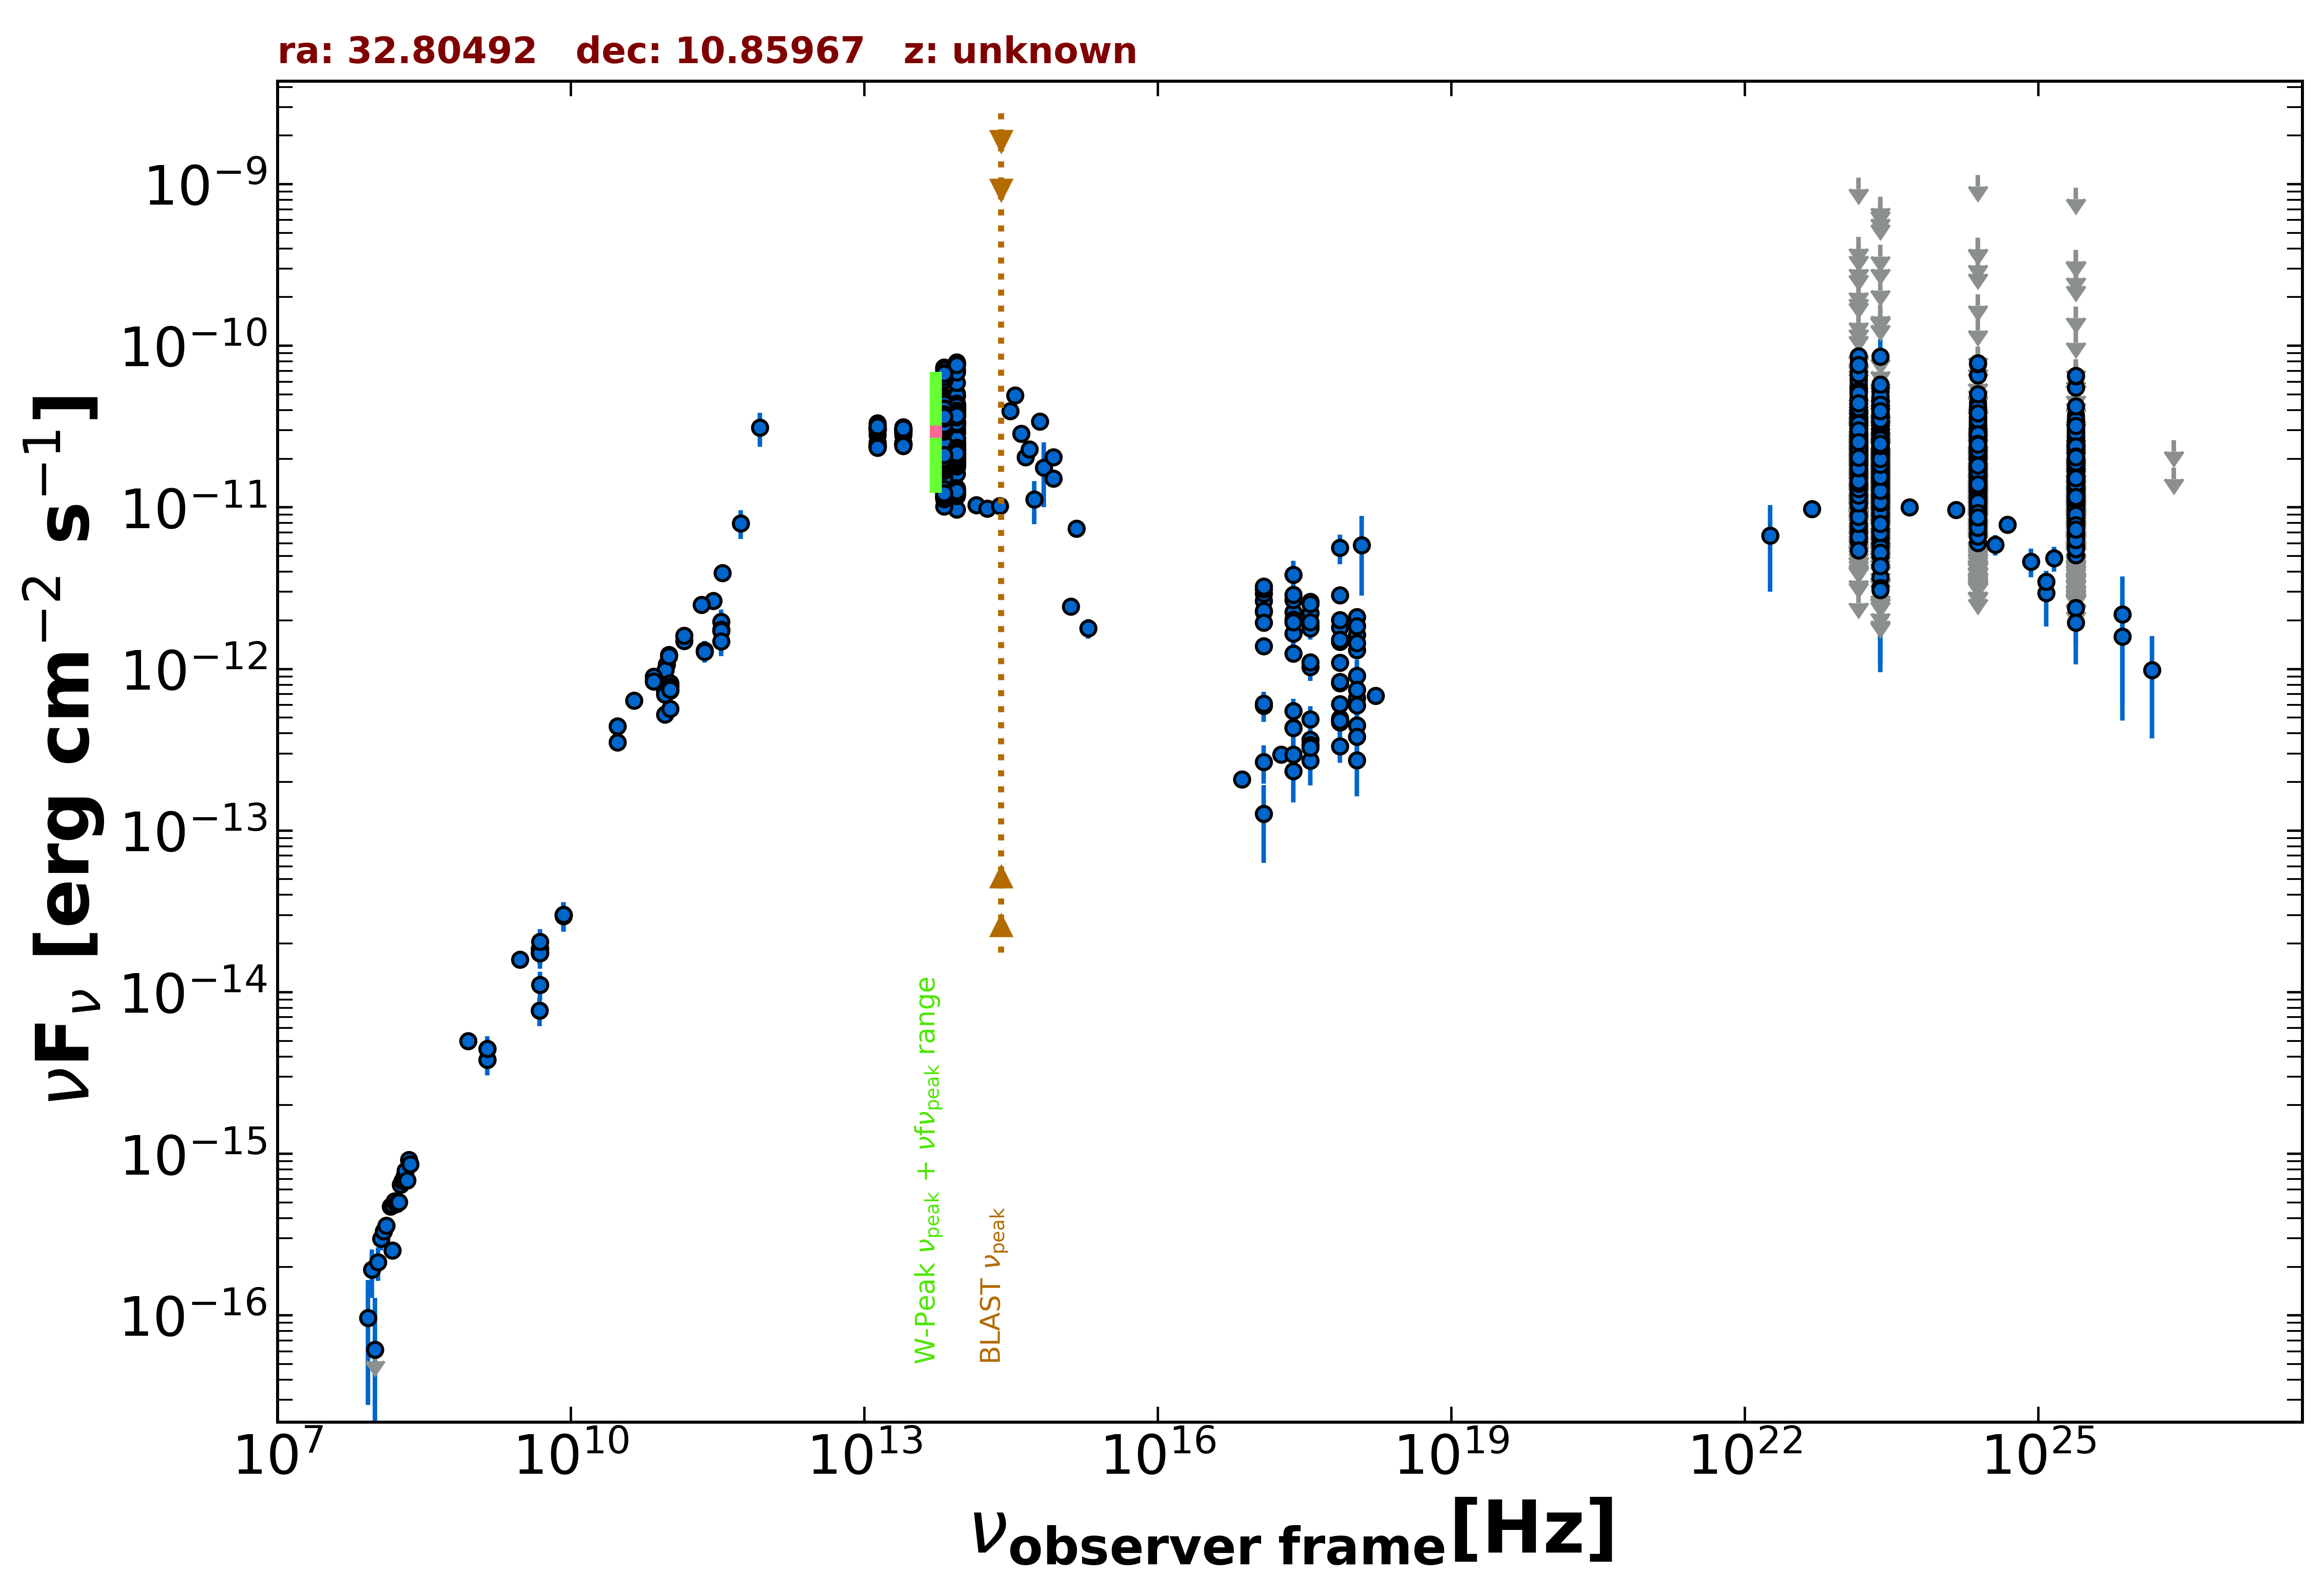

Source data for this figure (header and first rows):
freq., flux, err_flux, MJD_start, MJD_end, flag, catalog, reference
1.400e+09, 4.456e-15, 1.345e-16, 55000, 55000, , NVSS, Condon et al. 1998  AJ  115  1693
8.870e+08, 4.975e-15, 3.530e-16, 55000, 55000, , RACS, Hale et al. 2021  PASA  38  e058
3.000e+09, 1.596e-14, 3.500e-17, 55000, 55000, , VLASSQL, Gordon et al. 2021  ApJS  255  30
2.418e+17, 4.334e-13, 1.025e-14, 55000, 55000, , 4XMM-DR13, Webb et al. 2020  A&A  641  A136
7.253e+16, 2.079e-13, 9.700e-15, 55000, 55000, , 4XMM-DR13, Webb et al. 2020  A&A  641  A136
1.813e+17, 2.958e-13, 8.150e-15, 55000, 55000, , 4XMM-DR13, Webb et al. 2020  A&A  641  A136
3.627e+17, 3.652e-13, 8.150e-15, 55000, 55000, , 4XMM-DR13, Webb et al. 2020  A&A  641  A136
7.253e+17, 4.959e-13, 1.435e-14, 55000, 55000, , 4XMM-DR13, Webb et al. 2020  A&A  641  A136
1.692e+18, 6.822e-13, 3.365e-14, 55000, 55000, , 4XMM-DR13, Webb et al. 2020  A&A  641  A136
2.418e+17, 3.828e-12, 8.535e-13, 55000, 55000, , XMMSL2, Saxton et al. 2008  A&A  480  611
7.253e+17, 5.617e-12, 1.162e-12, 55000, 55000, , XMMSL2, Saxton et al. 2008  A&A  480  611
1.209e+18, 5.844e-12, 3.004e-12, 55000, 55000, , XMMSL2, Saxton et al. 2008  A&A  480  611
2.418e+17, 2.252e-12, 5.000e-14, 55260, 58668, , 1OUSX, Giommi et al. in preparation
1.209e+17, 2.648e-12, 5.700e-14, 55260, 58668, , 1OUSX, Giommi et al. in preparation
3.627e+17, 1.856e-12, 4.400e-14, 55260, 58668, , 1OUSX, Giommi et al. in preparation
7.253e+17, 1.476e-12, 2.100e-14, 55260, 58668, , 1OUSX, Giommi et al. in preparation
1.088e+18, 1.312e-12, 4.500e-14, 55260, 58668, , 1OUSX, Giommi et al. in preparation
7.253e+17, 2.860e-12, 5.100e-14, 55000, 55000, , 2SXPS, Evans et al. 2020  ApJS  247  54
1.209e+17, 2.934e-12, 8.050e-14, 55000, 55000, , 2SXPS, Evans et al. 2020  ApJS  247  54
3.627e+17, 2.610e-12, 7.450e-14, 55000, 55000, , 2SXPS, Evans et al. 2020  ApJS  247  54
1.088e+18, 2.093e-12, 9.000e-14, 55000, 55000, , 2SXPS, Evans et al. 2020  ApJS  247  54
1.500e+08, 2.524e-16, 2.565e-17, 55000, 55000, , TGSS150, Intema et al. 2017  A&A  598  A781
8.400e+09, 3.004e-14, 0.000e+00, 55000, 55000, , CRATES, Healey et al. 2007  ApJS  171  61
4.800e+09, 1.843e-14, 1.630e-15, 55000, 55000, , GB6, Gregory et al. 1996  ApJS  103  427
4.800e+09, 1.747e-14, 2.400e-15, 55000, 55000, , GB87, Gregory et al. 1992  VizieR  VIII/14/j20…
4.850e+09, 1.746e-14, 0.000e+00, 55000, 55000, , NORTH20, White and Becker  1992  ApJS  79  331
1.400e+09, 3.822e-15, 0.000e+00, 55000, 55000, , NORTH20, White and Becker  1992  ApJS  79  331
2.850e+11, 2.636e-12, 2.565e-13, 57183, 57183, , ALMA, Bonato et al. 2019  MNRAS  485  1188
9.506e+10, 1.070e-12, 9.485e-14, 57183, 57183, , ALMA, Bonato et al. 2019  MNRAS  485  1188
9.262e+10, 9.859e-13, 4.920e-14, 57269, 57269, , ALMA, Bonato et al. 2019  MNRAS  485  1188
3.435e+11, 1.958e-12, 3.820e-13, 57373, 57373, , ALMA, Bonato et al. 2019  MNRAS  485  1188
9.150e+10, 7.412e-13, 7.045e-14, 57373, 57373, , ALMA, Bonato et al. 2019  MNRAS  485  1188
1.035e+11, 7.866e-13, 7.470e-14, 57373, 57373, , ALMA, Bonato et al. 2019  MNRAS  485  1188
3.435e+11, 1.752e-12, 3.415e-13, 57375, 57375, , ALMA, Bonato et al. 2019  MNRAS  485  1188
9.150e+10, 7.686e-13, 7.300e-14, 57375, 57375, , ALMA, Bonato et al. 2019  MNRAS  485  1188
1.035e+11, 8.176e-13, 7.765e-14, 57375, 57375, , ALMA, Bonato et al. 2019  MNRAS  485  1188
2.330e+11, 1.305e-12, 1.890e-13, 57379, 57379, , ALMA, Bonato et al. 2019  MNRAS  485  1188
9.150e+10, 7.229e-13, 6.865e-14, 57379, 57379, , ALMA, Bonato et al. 2019  MNRAS  485  1188
9.150e+10, 7.229e-13, 6.865e-14, 57379, 57379, , ALMA, Bonato et al. 2019  MNRAS  485  1188
1.035e+11, 7.762e-13, 7.375e-14, 57379, 57379, , ALMA, Bonato et al. 2019  MNRAS  485  1188
2.330e+11, 1.281e-12, 1.855e-13, 57379, 57379, , ALMA, Bonato et al. 2019  MNRAS  485  1188
1.035e+11, 7.348e-13, 6.975e-14, 57379, 57379, , ALMA, Bonato et al. 2019  MNRAS  485  1188
3.435e+11, 1.717e-12, 2.065e-13, 57450, 57450, , ALMA, Bonato et al. 2019  MNRAS  485  1188
9.150e+10, 6.954e-13, 3.660e-14, 57450, 57450, , ALMA, Bonato et al. 2019  MNRAS  485  1188
1.035e+11, 7.452e-13, 4.140e-14, 57450, 57450, , ALMA, Bonato et al. 2019  MNRAS  485  1188
3.435e+11, 1.487e-12, 2.885e-13, 57646, 57646, , ALMA, Bonato et al. 2019  MNRAS  485  1188
9.150e+10, 5.243e-13, 4.940e-14, 57646, 57646, , ALMA, Bonato et al. 2019  MNRAS  485  1188
1.035e+11, 5.661e-13, 5.385e-14, 57646, 57646, , ALMA, Bonato et al. 2019  MNRAS  485  1188
1.000e+11, 1.221e-12, 6.600e-14, 55000, 55000, , PCCS2100, GHz The Planck Collaboration 2018  A&A  …
1.430e+11, 1.488e-12, 5.400e-14, 55000, 55000, , PCCS2143, GHz The Planck Collaboration 2018  A&A  …
3.000e+10, 3.511e-13, 1.410e-14, 55000, 55000, , PCCS2, 30 GHz The Planck Collaboration 2018  A&…
7.000e+10, 8.977e-13, 8.295e-14, 55000, 55000, , PCCS2, 70 GHz The Planck Collaboration 2018  A&…
3.000e+10, 4.431e-13, 2.005e-14, 55000, 55000, , PCNT, The Planck Collaboration 2018  A&A  619 …
4.400e+10, 6.379e-13, 4.850e-14, 55000, 55000, , PCNT, The Planck Collaboration 2018  A&A  619 …
7.000e+10, 8.404e-13, 4.860e-14, 55000, 55000, , PCNT, The Planck Collaboration 2018  A&A  619 …
1.000e+11, 1.200e-12, 4.450e-14, 55000, 55000, , PCNT, The Planck Collaboration 2018  A&A  619 …
1.430e+11, 1.607e-12, 6.050e-14, 55000, 55000, , PCNT, The Planck Collaboration 2018  A&A  619 …
2.170e+11, 2.501e-12, 1.310e-13, 55000, 55000, , PCNT, The Planck Collaboration 2018  A&A  619 …
3.530e+11, 3.923e-12, 4.015e-13, 55000, 55000, , PCNT, The Planck Collaboration 2018  A&A  619 …
5.450e+11, 7.991e-12, 1.622e-12, 55000, 55000, , PCNT, The Planck Collaboration 2018  A&A  619 …
... 3,298 more rows
